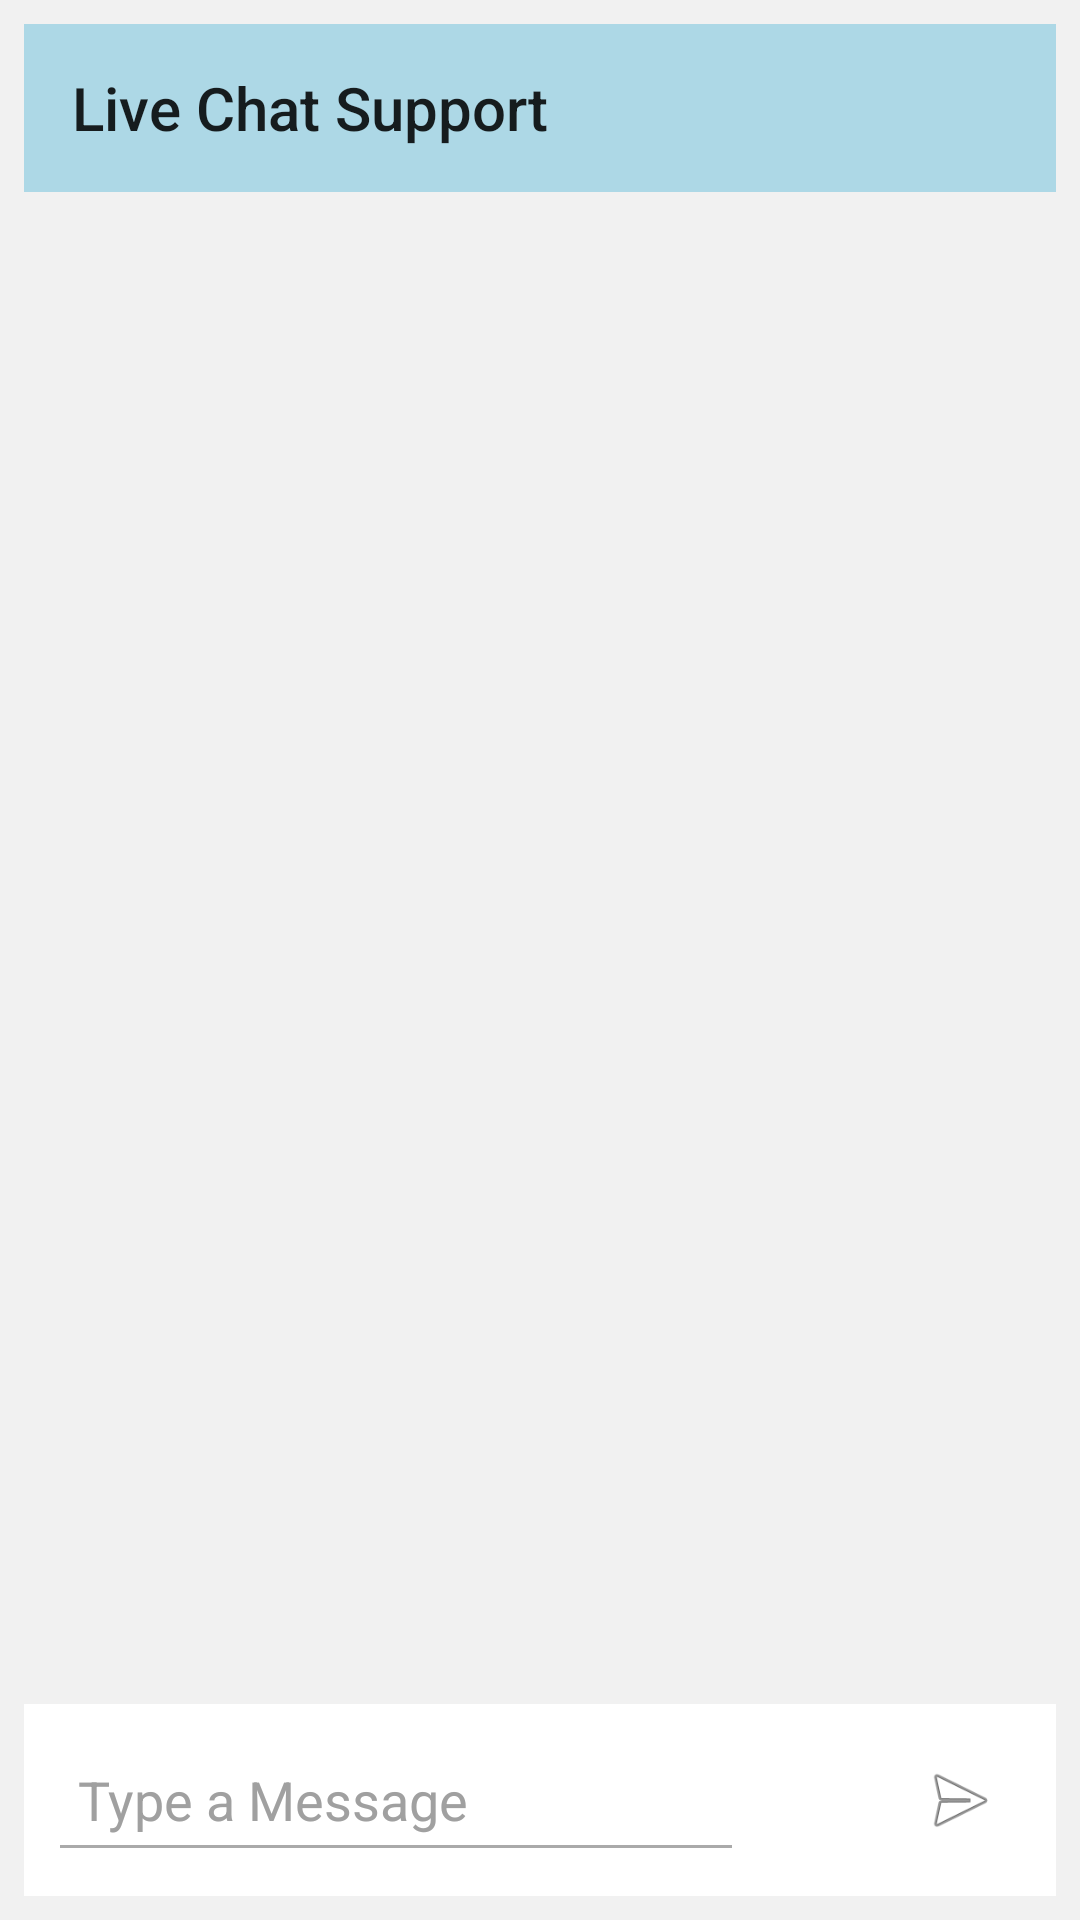

This screen was rendered from an Android layout file. Write that file and the resources it references.
<!-- AndroidManifest.xml: application theme Theme.TasTech -->
<!-- res/layout/activity_chat.xml -->
<androidx.constraintlayout.widget.ConstraintLayout
    xmlns:android="http://schemas.android.com/apk/res/android"
    xmlns:app="http://schemas.android.com/apk/res-auto"
    xmlns:tools="http://schemas.android.com/tools"
    android:layout_width="match_parent"
    android:layout_height="match_parent"
    android:background="#F1F1F1"
    android:padding="8dp"
    tools:context=".ChatActivity">

    
    <androidx.appcompat.widget.Toolbar
        android:id="@+id/toolbar"
        android:layout_width="match_parent"
        android:layout_height="wrap_content"
        android:background="@color/toolbar_color"
        app:layout_constraintTop_toTopOf="parent"
        app:layout_constraintStart_toStartOf="parent"
        app:layout_constraintEnd_toEndOf="parent"
        app:title="Live Chat Support" />

    
    <androidx.recyclerview.widget.RecyclerView
        android:id="@+id/recyclerViewMessages"
        android:layout_width="0dp"
        android:layout_height="0dp"
        android:padding="16dp"
        android:scrollbars="vertical"
        app:layout_constraintTop_toBottomOf="@id/toolbar"
        app:layout_constraintBottom_toTopOf="@id/message_input_layout"
        app:layout_constraintStart_toStartOf="parent"
        app:layout_constraintEnd_toEndOf="parent"
        android:contentDescription="@string/chat_messages" />

    
    <LinearLayout
        android:id="@+id/message_input_layout"
        android:layout_width="0dp"
        android:layout_height="wrap_content"
        android:background="#FFFFFF"
        android:orientation="horizontal"
        android:padding="8dp"
        app:layout_constraintBottom_toBottomOf="parent"
        app:layout_constraintStart_toStartOf="parent"
        app:layout_constraintEnd_toEndOf="parent">

        
        <EditText
            android:id="@+id/editTextMessage"
            android:layout_width="0dp"
            android:layout_height="wrap_content"
            android:layout_weight="1"
            android:backgroundTint="@android:color/darker_gray"
            android:hint="@string/type_a_message"
            android:inputType="textMultiLine"
            android:minHeight="48dp"
            android:padding="10dp"
            android:textColor="#000000"
            android:textColorHint="#A0A0A0" />

        
        <ImageButton
            android:id="@+id/buttonAttach"
            android:layout_width="48dp"
            android:layout_height="48dp"
            android:background="?attr/selectableItemBackground"
            android:contentDescription="@string/attach_camera"
            android:padding="10dp"
            android:scaleType="centerInside"
            android:src="@drawable/ic_attach" />

        
        <ImageButton
            android:id="@+id/buttonSend"
            android:layout_width="48dp"
            android:layout_height="48dp"
            android:background="?attr/selectableItemBackground"
            android:contentDescription="@string/send_message"
            android:padding="10dp"
            android:scaleType="centerInside"
            android:src="@android:drawable/ic_menu_send" />
    </LinearLayout>

    <ImageView
        android:id="@+id/profileImage"
        android:layout_width="50dp"
        android:layout_height="50dp"
        android:contentDescription="@string/todo"
        android:scaleType="centerCrop"
        android:src="@drawable/ic_profile"
        app:layout_constraintTop_toTopOf="@id/toolbar"
        app:layout_constraintStart_toStartOf="parent"
        app:layout_constraintBottom_toBottomOf="@id/toolbar" />

</androidx.constraintlayout.widget.ConstraintLayout>
<!-- resources referenced by this layout -->
<resources>
  <color name="toolbar_color">#ADD8E6</color>
  <string name="attach_camera" />
  <string name="chat_messages">Chat Messages</string>
  <string name="send_message">Send Message</string>
  <string name="todo">TODO</string>
  <string name="type_a_message">Type a Message</string>
  <style name="Theme.TasTech" parent="Base.Theme.TasTech" />
  <style name="Base.Theme.TasTech" parent="Theme.AppCompat.DayNight.DarkActionBar">
          
          
      </style>
</resources>
